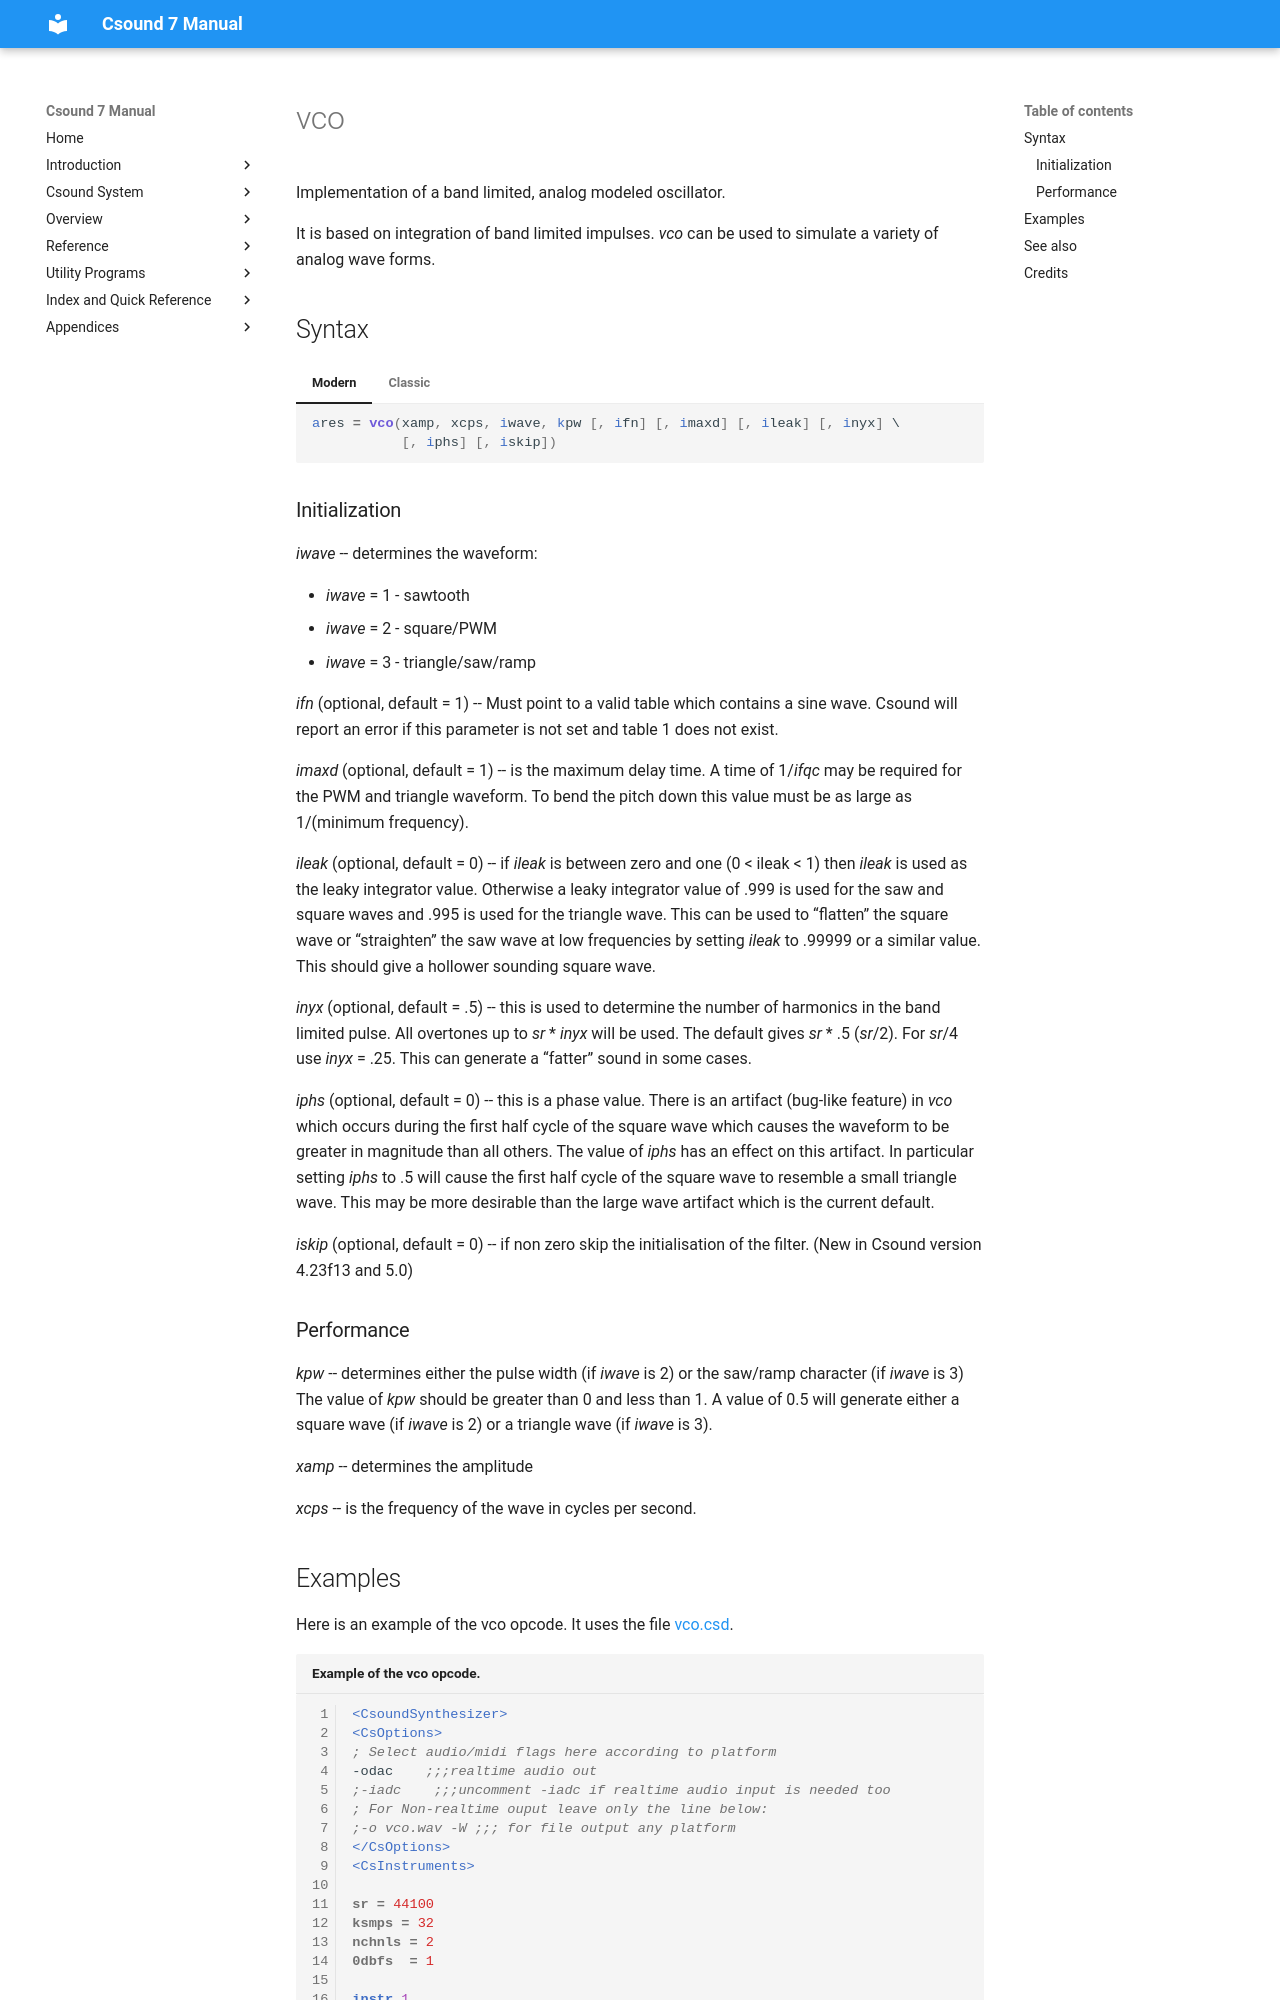

repository: csound/manual · page: opcodes/vco/index.html · generator: mkdocs

<!--
id:vco
category:Signal Generators:Dynamic Spectrum Oscillators
-->
# vco
Implementation of a band limited, analog modeled oscillator.

It is based on integration of band limited impulses. _vco_ can be used to simulate a variety of analog wave forms.

## Syntax
=== "Modern"
    ``` csound-orc
    ares = vco(xamp, xcps, iwave, kpw [, ifn] [, imaxd] [, ileak] [, inyx] \
               [, iphs] [, iskip])
    ```

=== "Classic"
    ``` csound-orc
    ares vco xamp, xcps, iwave, kpw [, ifn] [, imaxd] [, ileak] [, inyx] \
             [, iphs] [, iskip]
    ```
